Run: headless pygame with SDL's dummy video driver; simulated clock (each Clock.tick advances the game by its frame time, no real sleeping); random seed 0; keys injected as events and as key.get_pressed() state; no mouse input.
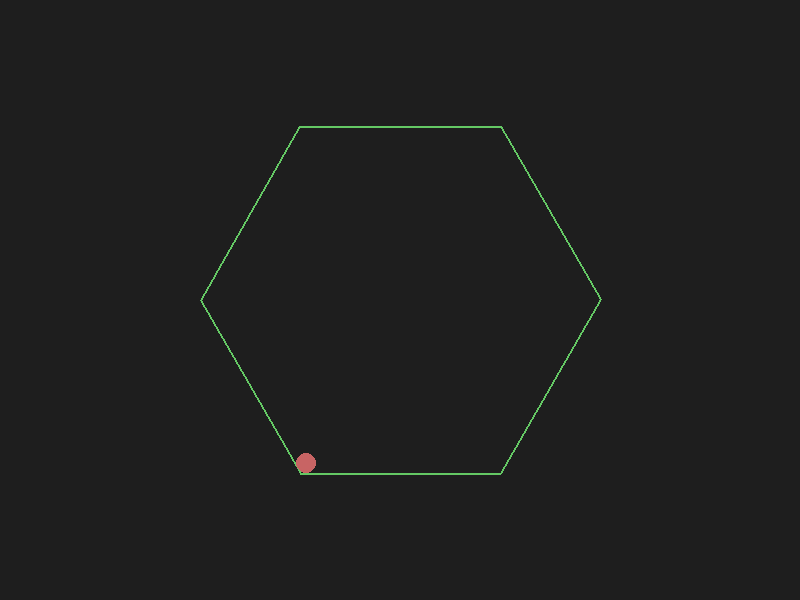
Frame 1 of 4 · flips 1–60 · no input
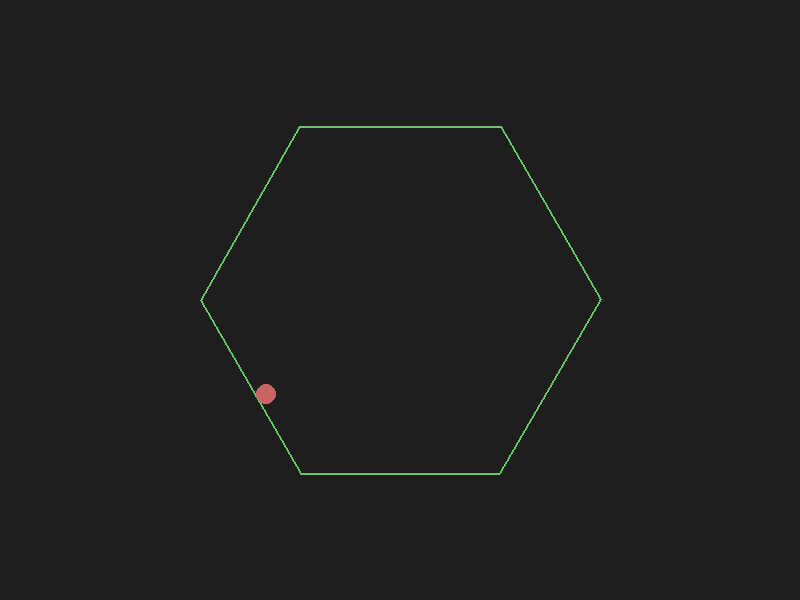
Frame 2 of 4 · flips 61–180 · tapped SPACE, RETURN · held RIGHT (→), D
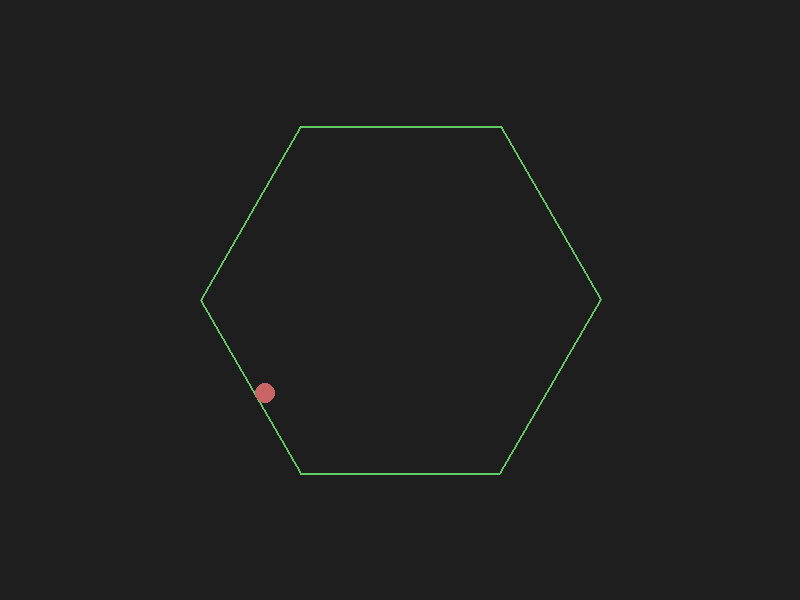
Frame 3 of 4 · flips 181–300 · held DOWN (↓), S
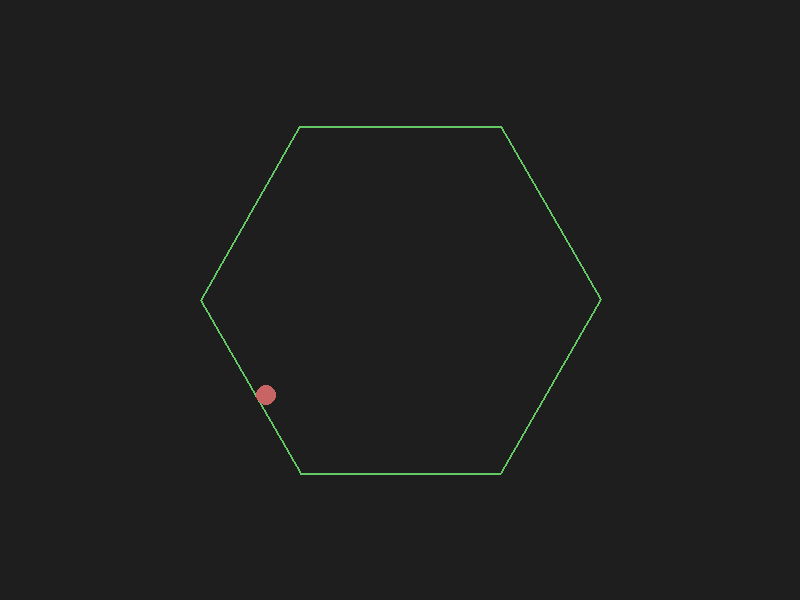
Frame 4 of 4 · flips 301–420 · held LEFT (←), A, UP (↑), W

The pygame program that drew these frames:

import pygame
import math
import sys

# تنظیمات پنجره
WIDTH, HEIGHT = 800, 600
FPS = 60
BG_COLOR = (30, 30, 30)
HEX_COLOR = (100, 200, 100)
BALL_COLOR = (200, 100, 100)
HEX_RADIUS = 200
BALL_RADIUS = 10
GRAVITY = 0.5
FRICTION = 0.99
RESTITUTION = 0.8
ROTATION_SPEED = 1  # درجه بر فریم

# مقداردهی اولیه Pygame
pygame.init()
screen = pygame.display.set_mode((WIDTH, HEIGHT))
clock = pygame.time.Clock()

class Ball:
    def __init__(self, x, y, radius):
        self.x = x
        self.y = y
        self.radius = radius
        self.vx = 0
        self.vy = 0

def draw_hexagon(surface, color, radius, angle):
    center = (WIDTH//2, HEIGHT//2)
    points = []
    for i in range(6):
        theta = math.radians(60 * i + angle)
        x = center[0] + radius * math.cos(theta)
        y = center[1] + radius * math.sin(theta)
        points.append((x, y))
    pygame.draw.lines(surface, color, True, points, 2)

def distance_point_to_line(px, py, x1, y1, x2, y2):
    dx = x2 - x1
    dy = y2 - y1
    if dx == 0 and dy == 0:
        return math.hypot(px - x1, py - y1), (x1, y1)
    t = ((px - x1)*dx + (py - y1)*dy) / (dx*dx + dy*dy)
    t = max(0, min(1, t))
    closest_x = x1 + t * dx
    closest_y = y1 + t * dy
    dist = math.hypot(px - closest_x, py - closest_y)
    return dist, (closest_x, closest_y)

def check_collision(ball, hex_radius, angle):
    center_x = WIDTH // 2
    center_y = HEIGHT // 2
    collision = False
    
    for i in range(6):
        theta1 = math.radians(60 * i + angle)
        x1 = center_x + hex_radius * math.cos(theta1)
        y1 = center_y + hex_radius * math.sin(theta1)
        
        theta2 = math.radians(60 * (i+1) + angle)
        x2 = center_x + hex_radius * math.cos(theta2)
        y2 = center_y + hex_radius * math.sin(theta2)
        
        dist, closest = distance_point_to_line(ball.x, ball.y, x1, y1, x2, y2)
        if dist < ball.radius:
            dx = x2 - x1
            dy = y2 - y1
            nx = -dy
            ny = dx
            vec_to_center = (center_x - closest[0], center_y - closest[1])
            dot = vec_to_center[0] * nx + vec_to_center[1] * ny
            if dot < 0:
                nx = -nx
                ny = -ny
            length = math.hypot(nx, ny)
            if length == 0:
                continue
            nx /= length
            ny /= length
            
            dir_x = closest[0] - center_x
            dir_y = closest[1] - center_y
            tangent_x = -dir_y
            tangent_y = dir_x
            length_tangent = math.hypot(tangent_x, tangent_y)
            if length_tangent == 0:
                v_wall_x = 0
                v_wall_y = 0
            else:
                tangent_x /= length_tangent
                tangent_y /= length_tangent
                omega = math.radians(ROTATION_SPEED)
                v_wall = omega * math.hypot(dir_x, dir_y)
                v_wall_x = tangent_x * v_wall
                v_wall_y = tangent_y * v_wall
            
            rel_vx = ball.vx - v_wall_x
            rel_vy = ball.vy - v_wall_y
            dot_velocity = rel_vx * nx + rel_vy * ny
            
            if dot_velocity < 0:
                j = -(1 + RESTITUTION) * dot_velocity
                new_rel_vx = rel_vx + j * nx
                new_rel_vy = rel_vy + j * ny
                tangent_vel = new_rel_vx * (-ny) + new_rel_vy * nx
                tangent_vel *= 0.9
                new_rel_vx = tangent_vel * (-ny)
                new_rel_vy = tangent_vel * nx
                ball.vx = new_rel_vx + v_wall_x
                ball.vy = new_rel_vy + v_wall_y
                overlap = ball.radius - dist
                ball.x += nx * overlap
                ball.y += ny * overlap
                collision = True
                break
    return collision

# ایجاد توپ و تنظیمات اولیه
ball = Ball(WIDTH//2, HEIGHT//2 - 100, BALL_RADIUS)
current_angle = 0

# حلقه اصلی
running = True
while running:
    for event in pygame.event.get():
        if event.type == pygame.QUIT:
            running = False
    
    # اعمال گرانش و اصطکاک
    ball.vy += GRAVITY
    ball.vx *= FRICTION
    ball.vy *= FRICTION
    ball.x += ball.vx
    ball.y += ball.vy
    
    # به‌روزرسانی زاویه چرخش
    current_angle += ROTATION_SPEED
    current_angle %= 360
    
    # بررسی برخورد
    check_collision(ball, HEX_RADIUS, current_angle)
    
    # رسم اجزای بازی
    screen.fill(BG_COLOR)
    draw_hexagon(screen, HEX_COLOR, HEX_RADIUS, current_angle)
    pygame.draw.circle(screen, BALL_COLOR, (int(ball.x), int(ball.y)), BALL_RADIUS)
    pygame.display.flip()
    clock.tick(FPS)

pygame.quit()
sys.exit()
